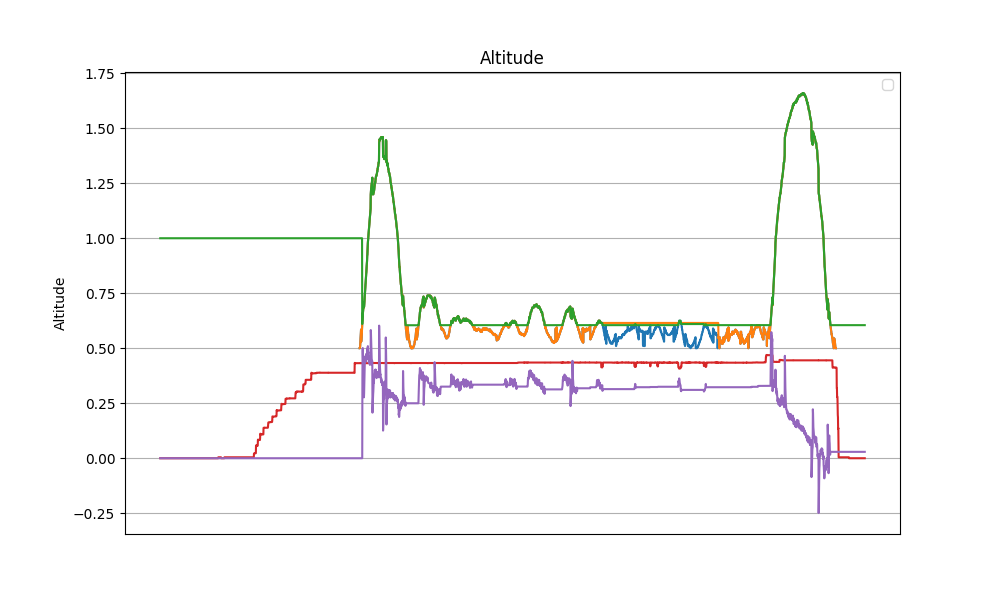

The table this chart was drawn from, first rows:
datetime, z, z_ref, z_hat, v_hat, alpha_1, alpha_0, tau
2024-04-11 11:46:21.972996, nan, nan, 1.0, 0.0, 20.0, -10.0, 0.0
2024-04-11 11:46:21.997777, nan, nan, 1.0, 0.0, 20.0, -10.0, 0.0
2024-04-11 11:46:22.021800, nan, nan, 1.0, 0.0, 20.0, -10.0, 0.0
2024-04-11 11:46:22.045040, nan, nan, 1.0, 0.0, 20.0, -10.0, 0.0
2024-04-11 11:46:22.068405, nan, nan, 1.0, 0.0, 20.0, -10.0, 0.0
2024-04-11 11:46:22.092279, nan, nan, 1.0, 0.0, 20.0, -10.0, 0.0
2024-04-11 11:46:22.115505, nan, nan, 1.0, 0.0, 20.0, -10.0, 0.0
2024-04-11 11:46:22.138860, nan, nan, 1.0, 0.0, 20.0, -10.0, 0.0
2024-04-11 11:46:22.161983, nan, nan, 1.0, 0.0, 20.0, -10.0, 0.0
2024-04-11 11:46:22.185045, nan, nan, 1.0, 0.0, 20.0, -10.0, 0.0
2024-04-11 11:46:22.208222, nan, nan, 1.0, 0.0, 20.0, -10.0, 0.0
2024-04-11 11:46:22.232415, nan, nan, 1.0, 0.0, 20.0, -10.0, 0.0
2024-04-11 11:46:22.255655, nan, nan, 1.0, 0.0, 20.0, -10.0, 0.0
2024-04-11 11:46:22.278787, nan, nan, 1.0, 0.0, 20.0, -10.0, 0.0
2024-04-11 11:46:22.302838, nan, nan, 1.0, 0.0, 20.0, -10.0, 0.0
2024-04-11 11:46:22.326217, nan, nan, 1.0, 0.0, 20.0, -10.0, 0.0
2024-04-11 11:46:22.349499, nan, nan, 1.0, 0.0, 20.0, -10.0, 0.0
2024-04-11 11:46:22.376164, nan, nan, 1.0, 0.0, 20.0, -10.0, 0.0
2024-04-11 11:46:22.402265, nan, nan, 1.0, 0.0, 20.0, -10.0, 0.0
2024-04-11 11:46:22.428891, nan, nan, 1.0, 0.0, 20.0, -10.0, 0.0
2024-04-11 11:46:22.456089, nan, nan, 1.0, 0.0, 20.0, -10.0, 0.0
2024-04-11 11:46:22.479669, nan, nan, 1.0, 0.0, 20.0, -10.0, 0.0
2024-04-11 11:46:22.502653, nan, nan, 1.0, 0.0, 20.0, -10.0, 0.0
2024-04-11 11:46:22.526505, nan, nan, 1.0, 0.0, 20.0, -10.0, 0.0
2024-04-11 11:46:22.550314, nan, nan, 1.0, 0.0, 20.0, -10.0, 0.0
2024-04-11 11:46:22.573349, nan, nan, 1.0, 0.0, 20.0, -10.0, 0.0
2024-04-11 11:46:22.596852, nan, nan, 1.0, 0.0, 20.0, -10.0, 0.0
2024-04-11 11:46:22.620570, nan, nan, 1.0, 0.0, 20.0, -10.0, 0.0
2024-04-11 11:46:22.643614, nan, nan, 1.0, 0.0, 20.0, -10.0, 0.0
2024-04-11 11:46:22.667551, nan, nan, 1.0, 0.0, 20.0, -10.0, 0.0
2024-04-11 11:46:22.691182, nan, nan, 1.0, 0.0, 20.0, -10.0, 0.0
2024-04-11 11:46:22.714126, nan, nan, 1.0, 0.0, 20.0, -10.0, 0.0
2024-04-11 11:46:22.737481, nan, nan, 1.0, 0.0, 20.0, -10.0, 0.0
2024-04-11 11:46:22.761750, nan, nan, 1.0, 0.0, 20.0, -10.0, 0.0
2024-04-11 11:46:22.784586, nan, nan, 1.0, 0.0, 20.0, -10.0, 0.0
2024-04-11 11:46:22.807964, nan, nan, 1.0, 0.0, 20.0, -10.0, 0.0
2024-04-11 11:46:22.831375, nan, nan, 1.0, 0.0, 20.0, -10.0, 0.0
2024-04-11 11:46:22.854354, nan, nan, 1.0, 0.0, 20.0, -10.0, 0.0
2024-04-11 11:46:22.877465, nan, nan, 1.0, 0.0, 20.0, -10.0, 0.0
2024-04-11 11:46:22.900673, nan, nan, 1.0, 0.0, 20.0, -10.0, 0.0
2024-04-11 11:46:22.924104, nan, nan, 1.0, 0.0, 20.0, -10.0, 0.0
2024-04-11 11:46:22.947733, nan, nan, 1.0, 0.0, 20.0, -10.0, 0.0
2024-04-11 11:46:22.971384, nan, nan, 1.0, 0.0, 20.0, -10.0, 0.0
2024-04-11 11:46:22.994660, nan, nan, 1.0, 0.0, 20.0, -10.0, 0.0
2024-04-11 11:46:23.017897, nan, nan, 1.0, 0.0, 20.0, -10.0, 0.0
2024-04-11 11:46:23.041704, nan, nan, 1.0, 0.0, 20.0, -10.0, 0.0
2024-04-11 11:46:23.064257, nan, nan, 1.0, 0.0, 20.0, -10.0, 0.0
2024-04-11 11:46:23.087127, nan, nan, 1.0, 0.0, 20.0, -10.0, 0.0
2024-04-11 11:46:23.110290, nan, nan, 1.0, 0.0, 20.0, -10.0, 0.0
2024-04-11 11:46:23.132947, nan, nan, 1.0, 0.0, 20.0, -10.0, 0.0
2024-04-11 11:46:23.156095, nan, nan, 1.0, 0.0, 20.0, -10.0, 0.0
2024-04-11 11:46:23.178768, nan, nan, 1.0, 0.0, 20.0, -10.0, 0.0
2024-04-11 11:46:23.201388, nan, nan, 1.0, 0.0, 20.0, -10.0, 0.0
2024-04-11 11:46:23.224388, nan, nan, 1.0, 0.0, 20.0, -10.0, 0.0
2024-04-11 11:46:23.246946, nan, nan, 1.0, 0.0, 20.0, -10.0, 0.0
2024-04-11 11:46:23.270280, nan, nan, 1.0, 0.0, 20.0, -10.0, 0.0
2024-04-11 11:46:23.293662, nan, nan, 1.0, 0.0, 20.0, -10.0, 0.0
2024-04-11 11:46:23.316326, nan, nan, 1.0, 0.0, 20.0, -10.0, 0.0
2024-04-11 11:46:23.339313, nan, nan, 1.0, 0.0, 20.0, -10.0, 0.0
2024-04-11 11:46:23.362219, nan, nan, 1.0, 0.0, 20.0, -10.0, 0.0
... 4,067 more rows
